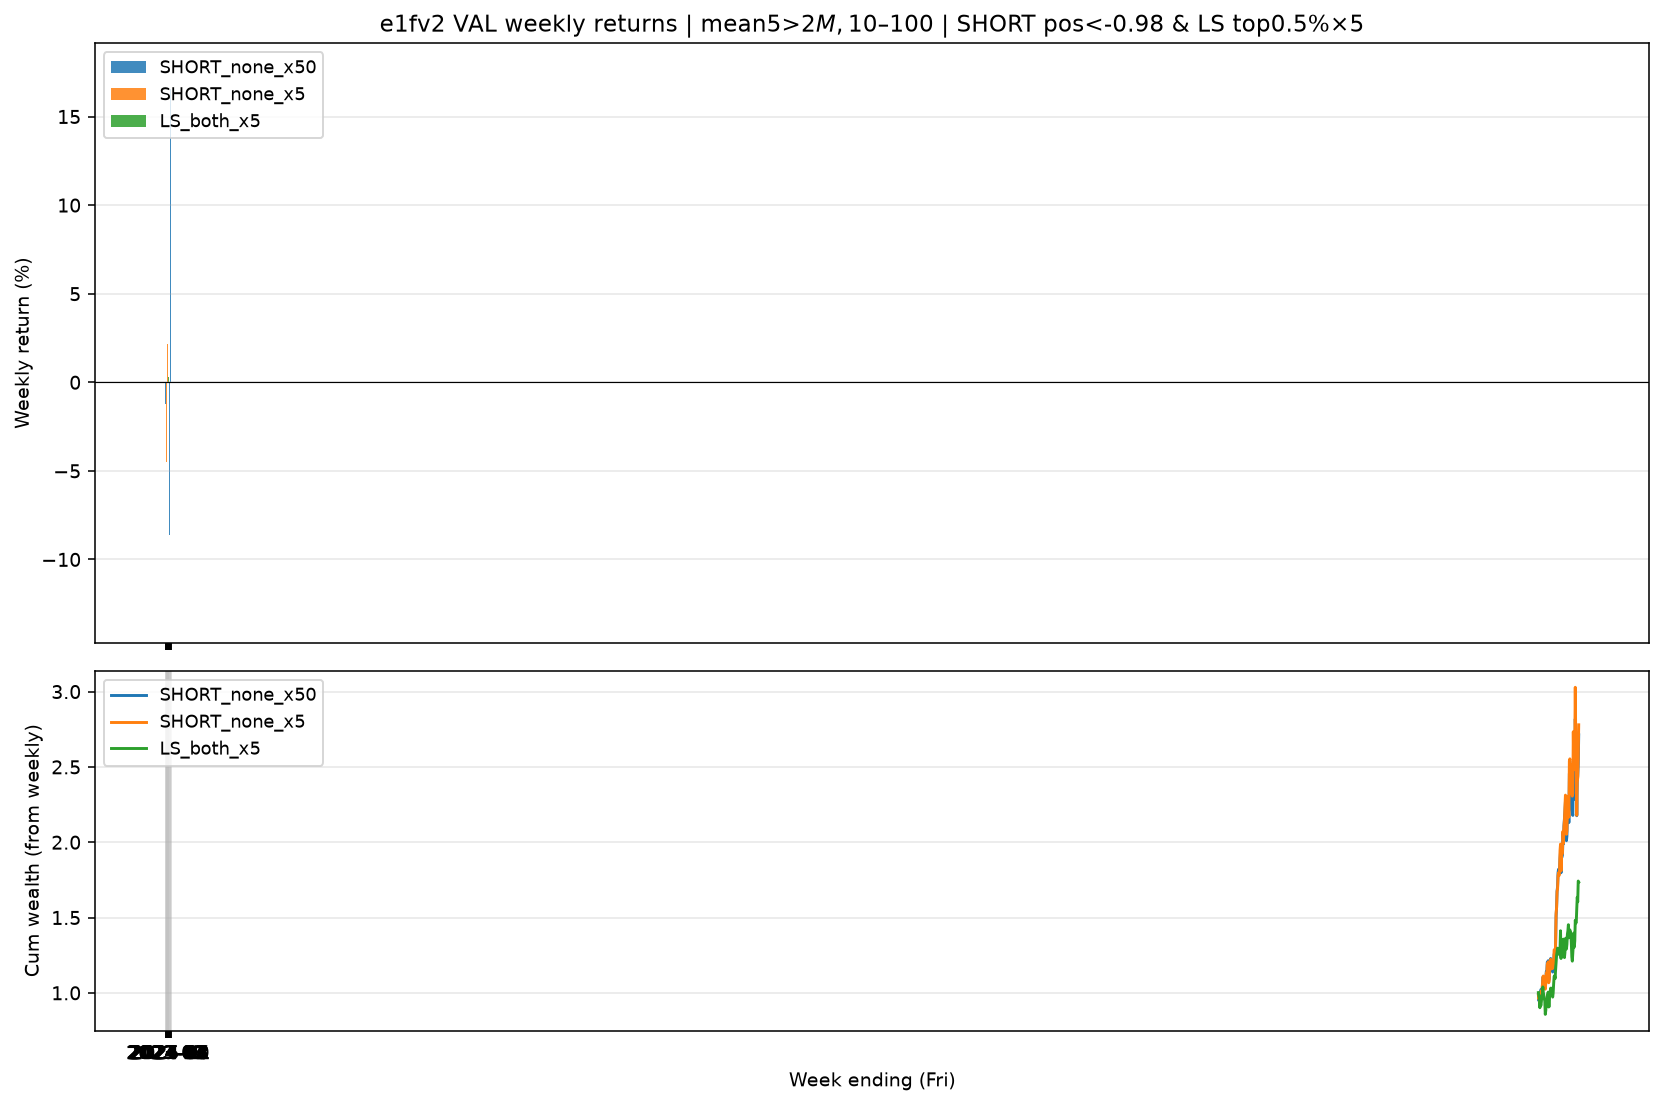

Data behind this chart, as committed beside it:
week_end, SHORT_none_x50, SHORT_none_x5, LS_both_x5, SHORT_top05_x5
2023-07-07, -0.01226, -0.01244, 0.001811, 0.000578
2023-07-14, -0.04069, -0.03032, -0.02452, -0.01445
2023-07-21, 0.02234, 0.02219, -0.009781, 0.003243
2023-07-28, -0.05196, -0.07357, -0.06867, -0.06571
2023-08-04, 0.08041, 0.08415, 0.03897, 0.04109
2023-08-11, 0.02889, 0.02414, -0.02287, -0.008893
2023-08-18, -0.005057, 0.002119, 0.02753, -0.000400
2023-08-25, -0.01942, -0.01482, 0.04658, 0.02771
2023-09-01, 0.04352, 0.04279, -0.002533, 0.000630
2023-09-08, 0.05992, 0.06478, 0.05888, 0.06066
2023-09-15, 0.002540, 0.007147, -0.03552, -0.008617
2023-09-22, -0.01244, -0.02257, -0.01764, -0.02002
2023-09-29, -0.02822, -0.03211, -0.02583, -0.01733
2023-10-06, 0.02344, 0.01997, -0.01268, -0.007756
2023-10-13, -0.04814, -0.04513, -0.09493, -0.06563
2023-10-20, 0.03401, 0.03951, 0.02896, 0.0386
2023-10-27, 0.06875, 0.06138, 0.05415, 0.05065
2023-11-03, -0.006869, -0.006907, -0.003774, 0.007558
2023-11-10, 0.06114, 0.05712, 0.05234, 0.04529
2023-11-17, 0.002349, 0.007989, 0.01647, 0.01313
2023-11-24, 0.006694, 0.008382, 0.01454, -0.000372
2023-12-01, -0.1052, -0.1153, -0.09859, -0.1234
2023-12-08, 0.01127, 0.01603, 0.003313, 0.01374
2023-12-15, 0.09687, 0.09259, 0.1019, 0.06731
2023-12-22, -0.004941, 0.008689, 0.001328, 0.002923
2023-12-29, 0.02484, 0.02372, 0.02823, 0.02145
2024-01-05, -0.05859, -0.0529, -0.02345, -0.03222
2024-01-12, 0.02624, 0.02685, 0.02346, 0.0275
2024-01-19, -0.003376, 0.02178, -0.0199, -0.01401
2024-01-26, -0.03751, -0.04342, -0.03805, -0.03324
2024-02-02, 0.008768, 0.009994, 0.02625, 0.002541
2024-02-09, 0.005242, 0.02046, 0.06169, 0.04215
2024-02-16, 0.08778, 0.0733, 0.04741, 0.03574
2024-02-23, 0.007302, -0.000042, 0.004279, -0.002279
2024-03-01, -0.03984, -0.04647, -0.01697, -0.03435
2024-03-08, 0.08887, 0.09053, 0.05276, 0.07325
2024-03-15, 0.1424, 0.1417, 0.04157, 0.1156
2024-03-22, 0.03719, 0.02524, 0.04022, 0.04843
2024-03-29, 0.07038, 0.06951, 0.01699, 0.007986
2024-04-05, 0.01646, 0.009712, 0.0209, 0.01456
2024-04-12, 0.05536, 0.05214, -0.001168, 0.01082
2024-04-19, 0.01212, 0.01086, -0.004081, -0.001141
2024-04-26, -0.009775, -0.01075, 0.002979, -0.001297
2024-05-03, 0.004906, 0.01915, -0.03162, 0.01683
2024-05-10, 0.04294, 0.07257, 0.03226, 0.02257
2024-05-17, 0.02491, 0.02259, 0.09206, 0.07139
2024-05-24, -0.07189, -0.08952, -0.1305, -0.06436
2024-05-31, 0.05861, 0.05779, 0.04403, 0.05697
2024-06-07, -0.000494, 0.002166, -0.02719, -0.01992
2024-06-14, 0.007609, 0.004063, -0.003906, -0.002735
2024-06-21, 0.07738, 0.07595, 0.09121, 0.07833
2024-06-28, -0.0366, -0.03792, -0.02837, -0.03764
2024-07-05, 0.0618, 0.05423, 0.03029, 0.03058
2024-07-12, 0.02144, 0.02114, -0.09069, -0.08633
2024-07-19, 0.02156, 0.04112, 0.02804, 0.02785
2024-07-26, 0.02928, 0.03477, 0.06856, 0.05203
2024-08-02, -0.03038, -0.03107, 0.005668, 0.006342
2024-08-09, -0.08595, -0.08393, -0.05292, -0.05149
2024-08-16, 0.01485, 0.01018, 0.02386, 0.03214
2024-08-23, 0.06846, 0.0688, 0.05101, 0.03994
... 23 more rows
